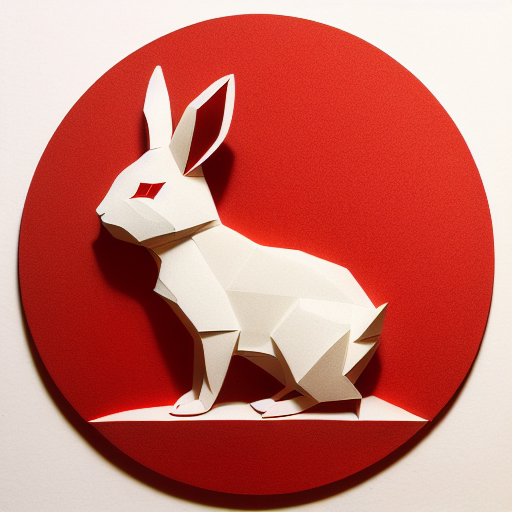
Generation parameters embedded in this image by AUTOMATIC1111 Stable Diffusion web UI or a fork of it (Forge, ...) (PNG 'parameters' text chunk):
(((masterpiece))), best quality,
((Chinese paper-cut art of a cute rabbit)), ((Chinese paper-cut)), ((complicated paper-cut with many paper layers)), ((every paper layer with shadows)), (round red paper background), single color on each paper layer, front light, (detailed accurate rabbit face), ancient Chinese copper coins as small pendant on background, three-dimensional
Negative prompt: ((blurry)), watermark, signature, text, weird face, human hands, human fingers
Steps: 32, Sampler: Euler a, CFG scale: 9.5, Seed: 1481717987, Size: 512x512, Model hash: bb725eaf2e, Model: protogenV22Anime_22